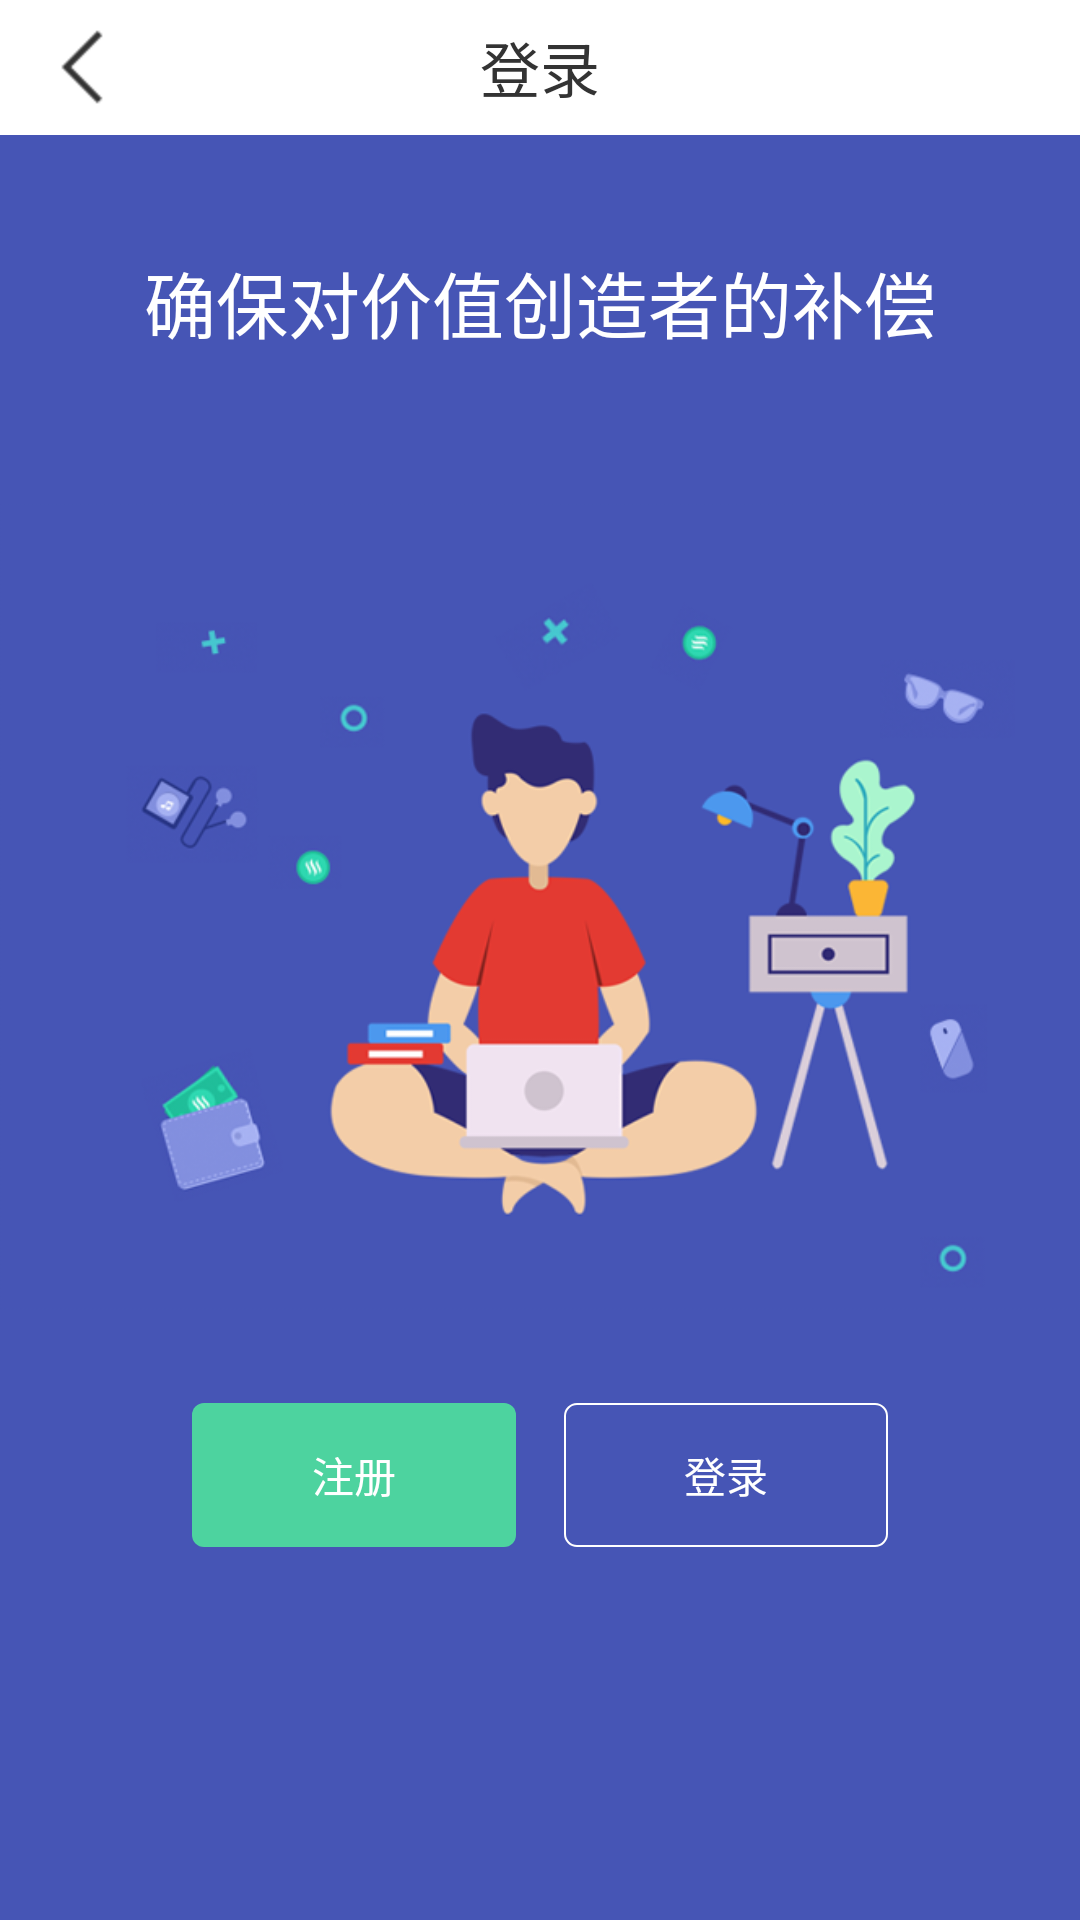

Android layout source for this screen:
<!-- AndroidManifest.xml: application theme TranslucentTheme -->
<!-- res/layout/activity_login.xml -->
<?xml version="1.0" encoding="utf-8"?>

<RelativeLayout
    xmlns:android="http://schemas.android.com/apk/res/android"
    xmlns:tools="http://schemas.android.com/tools"
    android:layout_width="match_parent"
    android:layout_height="match_parent"
    android:background="#ffffff"
    >
    <RelativeLayout
        android:id="@+id/toolbar"
        android:layout_width="match_parent"
        android:layout_height="45dp"
        android:background="#ffffff"
        android:orientation="horizontal">

        <ImageView
            android:id="@+id/iv_back"
            android:layout_width="wrap_content"
            android:layout_height="wrap_content"
            android:layout_centerVertical="true"
            android:paddingLeft="14dp"
            android:paddingBottom="8dp"
            android:paddingTop="8dp"
            android:paddingRight="20dp"
            android:src="@mipmap/back_btn_black" />

        <TextView
            android:id="@+id/tv_title"
            android:text="登录"
            android:layout_width="wrap_content"
            android:layout_height="wrap_content"
            android:background="@null"
            android:gravity="center"
            android:focusable="true"
            android:layout_centerInParent="true"
            android:marqueeRepeatLimit="marquee_forever"
            android:singleLine="true"
            android:layout_gravity="center"
            android:textColor="#333333"
            android:textSize="20sp"
            />


    </RelativeLayout>
    <LinearLayout
        android:layout_below="@+id/toolbar"
        android:orientation="vertical"
        android:layout_width="match_parent"
        android:layout_height="match_parent"
        android:background="#4655b5"
        >
        <TextView
            android:layout_width="match_parent"
            android:layout_height="wrap_content"
            android:text="确保对价值创造者的补偿"
            android:textSize="24sp"
            android:textColor="@color/color_ffffff"
            android:gravity="center"
            android:layout_marginTop="38dp"
            />
        <ImageView
            android:layout_marginTop="19dp"
            android:layout_width="wrap_content"
            android:layout_height="wrap_content"
            android:src="@mipmap/bg_login"
            />
        <LinearLayout
            android:layout_gravity="bottom"
            android:gravity="bottom"
            android:layout_marginLeft="64dp"
            android:layout_marginRight="64dp"
            android:layout_width="match_parent"
            android:layout_height="wrap_content">
            <Button
                android:id="@+id/btn_register"
                android:layout_width="0dp"
                android:layout_weight="1"
                android:layout_height="wrap_content"
                android:text="注册"
                android:textColor="@color/color_ffffff"
                android:background="@drawable/bg_register_btn"
                />

            <Button
                android:id="@+id/btn_login"
                android:layout_marginLeft="16dp"
                android:layout_weight="1"
                android:layout_width="0dp"
                android:layout_height="wrap_content"
                android:text="登录"
                android:textColor="@color/color_ffffff"
                android:background="@drawable/bg_login_btn"
                />
        </LinearLayout>
    </LinearLayout>


</RelativeLayout>
<!-- resources referenced by this layout -->
<resources>
  <color name="color_ffffff">#ffffff</color>
  <!-- drawable bg_login_btn (drawable) -->
  <?xml version="1.0" encoding="utf-8"?>
  <shape xmlns:android="http://schemas.android.com/apk/res/android">
      <solid android:color="@android:color/transparent" />
      <corners android:topLeftRadius="4dp" android:topRightRadius="4dp"
          android:bottomRightRadius="4dp" android:bottomLeftRadius="4dp" />
      <stroke android:color="@color/color_ffffff" android:width="0.5dp"></stroke>
  </shape>
  <!-- drawable bg_register_btn (drawable) -->
  <?xml version="1.0" encoding="utf-8"?>
  <shape xmlns:android="http://schemas.android.com/apk/res/android">
      <solid android:color="#4DD39F" />
      <corners android:topLeftRadius="4dp" android:topRightRadius="4dp"
          android:bottomRightRadius="4dp" android:bottomLeftRadius="4dp" />
  </shape>
  <!-- mipmap back_btn_black: png bitmap (mipmap-hdpi, 1455 bytes) -->
  <!-- mipmap bg_login: png bitmap (mipmap-hdpi, 78237 bytes) -->
  <style name="TranslucentTheme" parent="Theme.AppCompat.Light.NoActionBar">
          
          <item name="colorPrimary">@color/colorPrimary</item>
          <item name="colorPrimaryDark">@color/colorPrimaryDark</item>
          <item name="colorAccent">@color/colorAccent</item>
  
  
          <item name="android:windowIsTranslucent">true</item>
          <item name="android:windowTranslucentStatus">true</item>
      </style>
  <color name="colorPrimary">#3F51B5</color>
  <color name="colorPrimaryDark">#303F9F</color>
  <color name="colorAccent">#FF4081</color>
</resources>
